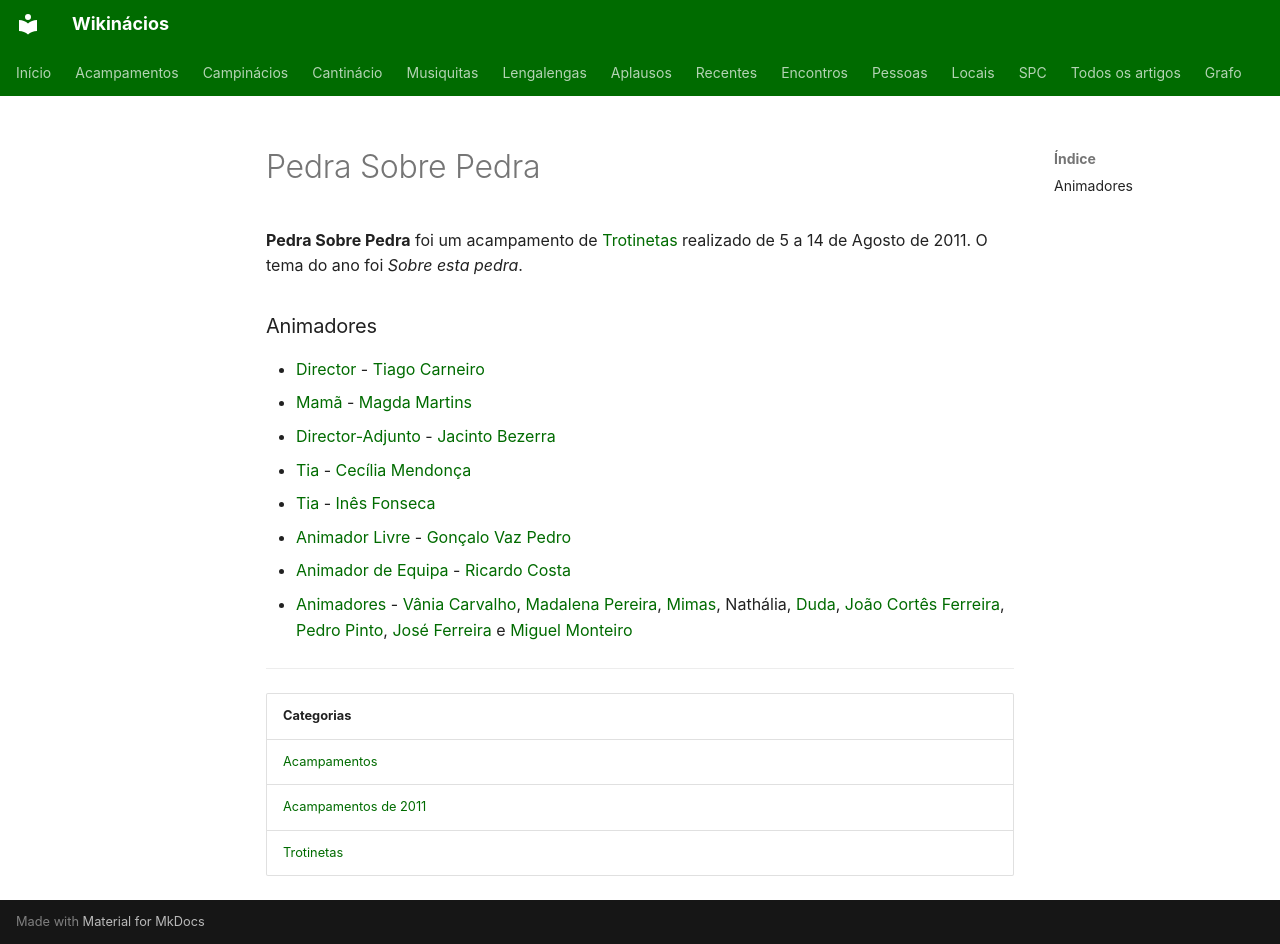

repository: neteinstein/Campinacios · page: Acampamentos/2011/Pedra Sobre Pedra.html · generator: mkdocs

# Pedra Sobre Pedra

**Pedra Sobre Pedra** foi um acampamento de [Trotinetas](../../Categorias/Trotinetas.md) realizado de 5 a 14 de Agosto de 2011. O tema do ano foi *Sobre esta pedra*.

### Animadores

- [Director](../../Cargos/Director.md) - [Tiago Carneiro](../../Pessoas/T/Tiago%20Carneiro.md)
- [Mamã](../../Cargos/Mam%C3%A3.md) - [Magda Martins](../../Pessoas/M/Magda%20Martins.md)
- [Director-Adjunto](../../Cargos/Director-Adjunto.md) - [Jacinto Bezerra](../../Pessoas/J/Jacinto%20Bezerra.md)
- [Tia](../../Cargos/Tio.md) - [Cecília Mendonça](../../Pessoas/C/Cec%C3%ADlia%20Mendon%C3%A7a.md)
- [Tia](../../Cargos/Tio.md) - [Inês Fonseca](../../Pessoas/I/In%C3%AAs%20Fonseca.md)
- [Animador Livre](../../Cargos/Animador%20Livre.md) - [Gonçalo Vaz Pedro](../../Pessoas/G/Gon%C3%A7alo%20Vaz%20Pedro.md)
- [Animador de Equipa](../../Cargos/Animador%20de%20Equipa.md) - [Ricardo Costa](../../Pessoas/R/Ricardo%20Costa.md)
- [Animadores](../../Categorias/Animadores.md) - [Vânia Carvalho](../../Pessoas/V/V%C3%A2nia%20Carvalho.md), [Madalena Pereira](../../Pessoas/M/Madalena%20Pereira.md), [Mimas](../../Pessoas/M/Mariana%20Rato.md), Nathália, [Duda](../../Pessoas/S/Sara%20Fernandes.md), [João Cortês Ferreira](../../Pessoas/J/Jo%C3%A3o%20Cort%C3%AAs%20Ferreira.md), [Pedro Pinto](../../Pessoas/P/Pedro%20Pinto.md), [José Ferreira](../../Pessoas/J/Jos%C3%A9%20Emanuel%20Ferreira.md) e [Miguel Monteiro](../../Pessoas/M/Miguel%20Monteiro.md)

---

| Categorias |
| --- |
| [Acampamentos](../../Categorias/Acampamentos.md) |
| [Acampamentos de 2011](../../Categorias/Acampamentos%20de%202011.md) |
| [Trotinetas](../../Categorias/Trotinetas.md) |
